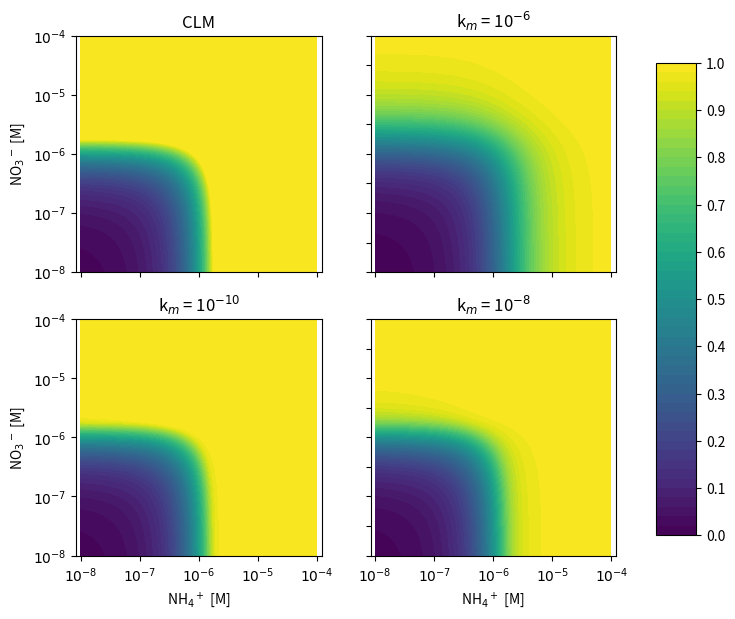

This figure's Python source:
import math as math
import numpy as np
import matplotlib.pyplot as plt

# compare uptake scheme using CLM and PF
# given 
#   demand rate [mol/L s]
#   concentration NH4+ [M]
#   concentration NO3- [M] 
#   time step size s
# what is f = actual uptake/demand (e.g., fpg in CLM)?  
 
def clm(demand, nh4, no3, dt):
  # CLM N demand distribution between NH4+ and NO3-
  uptake = 0.0
  if demand < nh4 / dt:
    uptake = demand
  else:
    uptake = nh4/dt

  demand_remain = demand - uptake
  if demand_remain > 0.0:
    if demand_remain < no3/dt:
      uptake = demand
    else:
      uptake = uptake + no3/dt
  return (uptake/demand)

def pf(demand, nh4, no3, dt, km):
  # rate_nh4 = demand * nh4 / (nh4 + km)
  # rate_no3 = (demand - rate_nh4 )* no3 / (no3 + km)
  #          = demand * km / (nh4 + km) * no3 / (no3 + km)

  # dc/dt = R c/(c+k_m) = rate_nh4
  # (c_{k+1} - c_k)/dt = R c_{k+1} / (c_{k+1} + k_m)      backward difference
  # c_{k+1}^2 - (c_k - k_m - R dt) c_{k+1} - k_m c_k = 0  
  # b = c_k - k_m - R dt
  # c_{k+1} = (-b + \sqrt(b^2 + 4 k_m c_k))/2

  b_nh4 = nh4 - km - demand * dt
  nh4_1 = 0.5 * (b_nh4 + math.sqrt(b_nh4 * b_nh4 + 4.0 * km * nh4))

  demand_no3 = demand * km / (nh4_1 + km)

  b_no3 = no3 - km - demand * km / (nh4_1 + km) * dt
  no3_1 = 0.5 * (b_no3 + math.sqrt(b_no3 * b_no3 + 4.0 * km * no3))
  
  uptake = (nh4 + no3 - nh4_1 - no3_1)/dt
  return (uptake/demand)

dt  = 1800.0
km1 = 1.0e-6
km2 = 1.0e-7
km3 = 1.0e-8
demand = 1.0e-9
x = y = np.arange(-8.0, -4.0, 0.01)
xx, yy = np.meshgrid(x, y)
res_clm = np.zeros_like(xx)
res_pf1 = np.zeros_like(xx)
res_pf2 = np.zeros_like(xx)
res_pf3 = np.zeros_like(xx)

for i in range(len(x)):
  for j in range(len(y)):
    nh4 = 10**x[i]
    no3 = 10**y[j]  
    res_clm[i,j] = clm(demand, nh4, no3, dt)
    res_pf1[i,j] = pf(demand, nh4, no3, dt, km1)
    res_pf2[i,j] = pf(demand, nh4, no3, dt, km2)
    res_pf3[i,j] = pf(demand, nh4, no3, dt, km3)

lx = 0.05
ly = 0.90
ax1 = plt.subplot(2, 2, 1)
ct1 = plt.contourf(xx, yy, res_clm, 50)
plt.axis('equal')
plt.xlim([-8, -4])
plt.ylim([-8, -4])
plt.yticks([-8, -7, -6, -5, -4], ['$10^{-8}$', '$10^{-7}$', '$10^{-6}$', '$10^{-5}$', '$10^{-4}$'])
plt.ylabel('NO${_3}^-$ [M]')
#plt.text(lx, ly, '(a)', transform=ax1.transAxes)
plt.title('CLM')

ax2 = plt.subplot(2, 2, 2)
ct2 = plt.contourf(xx, yy, res_pf1, 50)
plt.axis('equal')
plt.xlim([-8, -4])
plt.ylim([-8, -4])
plt.title('k$_m$ = 10$^{-6}$')
#plt.text(lx, ly, '(b)', transform=ax2.transAxes)

ax3 = plt.subplot(2, 2, 3)
ct3 = plt.contourf(xx, yy, res_pf3, 50)
plt.axis('equal')
plt.xlim([-8, -4])
plt.ylim([-8, -4])
plt.xticks([-8, -7, -6, -5, -4], ['$10^{-8}$', '$10^{-7}$', '$10^{-6}$', '$10^{-5}$', '$10^{-4}$'])
plt.yticks([-8, -7, -6, -5, -4], ['$10^{-8}$', '$10^{-7}$', '$10^{-6}$', '$10^{-5}$', '$10^{-4}$'])
plt.xlabel('NH${_4}^+$ [M]')
plt.ylabel('NO${_3}^-$ [M]')
plt.title('k$_m$ = 10$^{-10}$')
#plt.text(lx, ly, '(d)', transform=ax3.transAxes)

ax4 = plt.subplot(2, 2, 4)
ct4 = plt.contourf(xx, yy, res_pf2, 50)
plt.axis('equal')
plt.xlim([-8, -4])
plt.ylim([-8, -4])
plt.xticks([-8, -7, -6, -5, -4], ['$10^{-8}$', '$10^{-7}$', '$10^{-6}$', '$10^{-5}$', '$10^{-4}$'])
plt.xlabel('NH${_4}^+$ [M]')
plt.title('k$_m$ = 10$^{-8}$')
#plt.text(lx, ly, '(c)', transform=ax4.transAxes)

ticklabels = ax1.get_xticklabels() + ax2.get_xticklabels() + ax2.get_yticklabels() + ax4.get_yticklabels() 
plt.setp(ticklabels, visible=False)
fig = plt.gcf()

fig.subplots_adjust(right=0.8)
cbar_ax = fig.add_axes([0.85, 0.14, 0.05, 0.7])
fig.colorbar(ct3, cax=cbar_ax, ticks=[0, .1, .2, .3, .4, .5, .6, .7, .8, .9, 1.0])

fig.set_size_inches(8, 6.75)
plt.savefig('uptakef.pdf')
plt.show()
